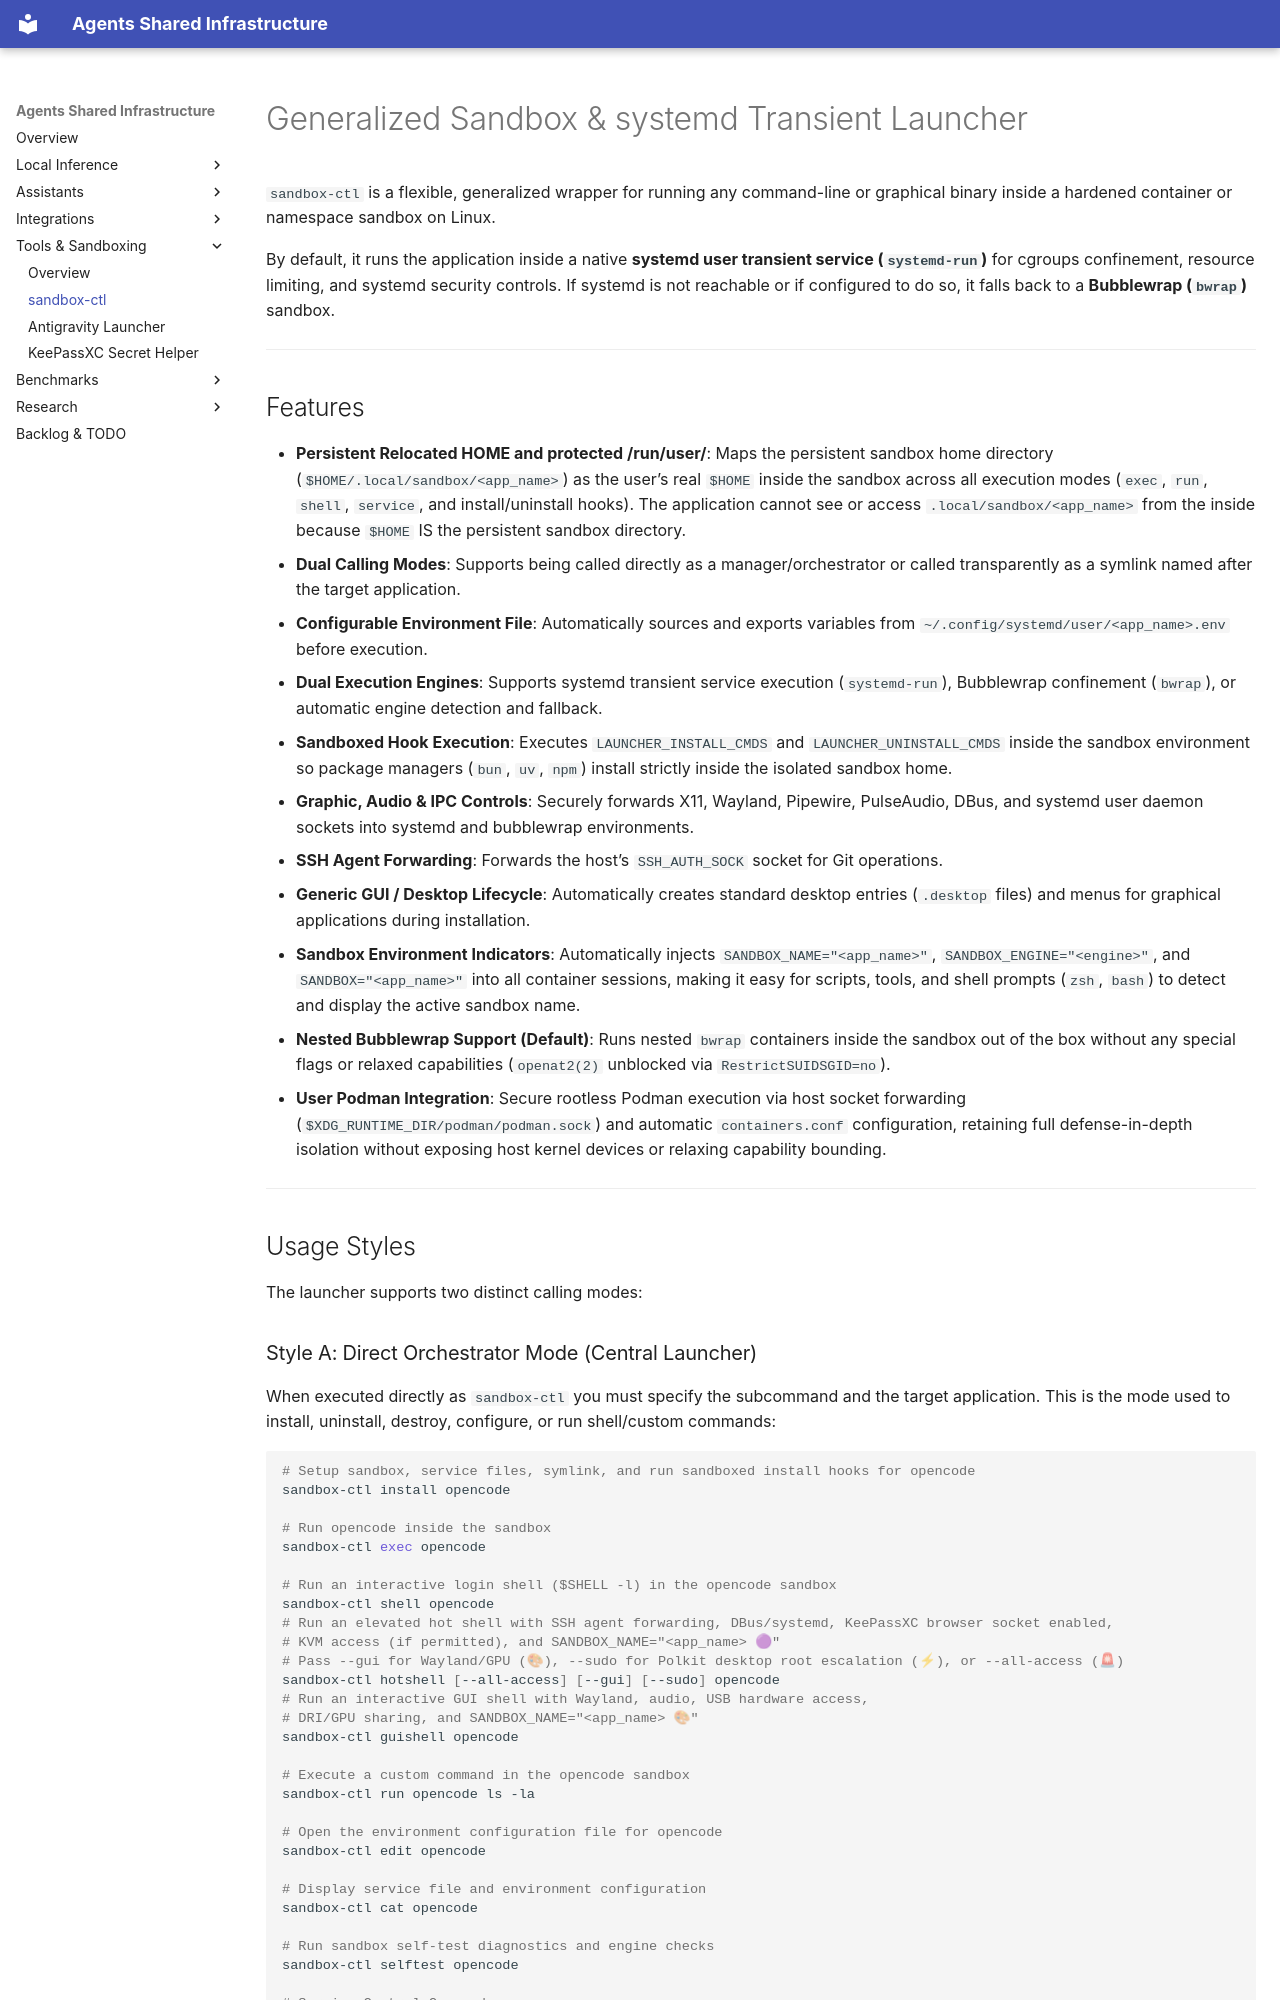

repository: wuxxin/agents-shared · page: tools/sandbox-ctl/index.html · generator: mkdocs

# Generalized Sandbox & systemd Transient Launcher

`sandbox-ctl` is a flexible, generalized wrapper for running any command-line or graphical binary inside a hardened container or namespace sandbox on Linux. 

By default, it runs the application inside a native **systemd user transient service (`systemd-run`)** for cgroups confinement, resource limiting, and systemd security controls. If systemd is not reachable or if configured to do so, it falls back to a **Bubblewrap (`bwrap`)** sandbox.

---

## Features

- **Persistent Relocated HOME and protected /run/user/**: Maps the persistent sandbox home directory (`$HOME/.local/sandbox/<app_name>`) as the user's real `$HOME` inside the sandbox across all execution modes (`exec`, `run`, `shell`, `service`, and install/uninstall hooks). The application cannot see or access `.local/sandbox/<app_name>` from the inside because `$HOME` IS the persistent sandbox directory.
- **Dual Calling Modes**: Supports being called directly as a manager/orchestrator or called transparently as a symlink named after the target application.
- **Configurable Environment File**: Automatically sources and exports variables from `~/.config/systemd/user/<app_name>.env` before execution.
- **Dual Execution Engines**: Supports systemd transient service execution (`systemd-run`), Bubblewrap confinement (`bwrap`), or automatic engine detection and fallback.
- **Sandboxed Hook Execution**: Executes `LAUNCHER_INSTALL_CMDS` and `LAUNCHER_UNINSTALL_CMDS` inside the sandbox environment so package managers (`bun`, `uv`, `npm`) install strictly inside the isolated sandbox home.
- **Graphic, Audio & IPC Controls**: Securely forwards X11, Wayland, Pipewire, PulseAudio, DBus, and systemd user daemon sockets into systemd and bubblewrap environments.
- **SSH Agent Forwarding**: Forwards the host's `SSH_AUTH_SOCK` socket for Git operations.
- **Generic GUI / Desktop Lifecycle**: Automatically creates standard desktop entries (`.desktop` files) and menus for graphical applications during installation.
- **Sandbox Environment Indicators**: Automatically injects `SANDBOX_NAME="<app_name>"`, `SANDBOX_ENGINE="<engine>"`, and `SANDBOX="<app_name>"` into all container sessions, making it easy for scripts, tools, and shell prompts (`zsh`, `bash`) to detect and display the active sandbox name.
- **Nested Bubblewrap Support (Default)**: Runs nested `bwrap` containers inside the sandbox out of the box without any special flags or relaxed capabilities (`openat2(2)` unblocked via `RestrictSUIDSGID=no`).
- **User Podman Integration**: Secure rootless Podman execution via host socket forwarding (`$XDG_RUNTIME_DIR/podman/podman.sock`) and automatic `containers.conf` configuration, retaining full defense-in-depth isolation without exposing host kernel devices or relaxing capability bounding.

---

## Usage Styles

The launcher supports two distinct calling modes:
